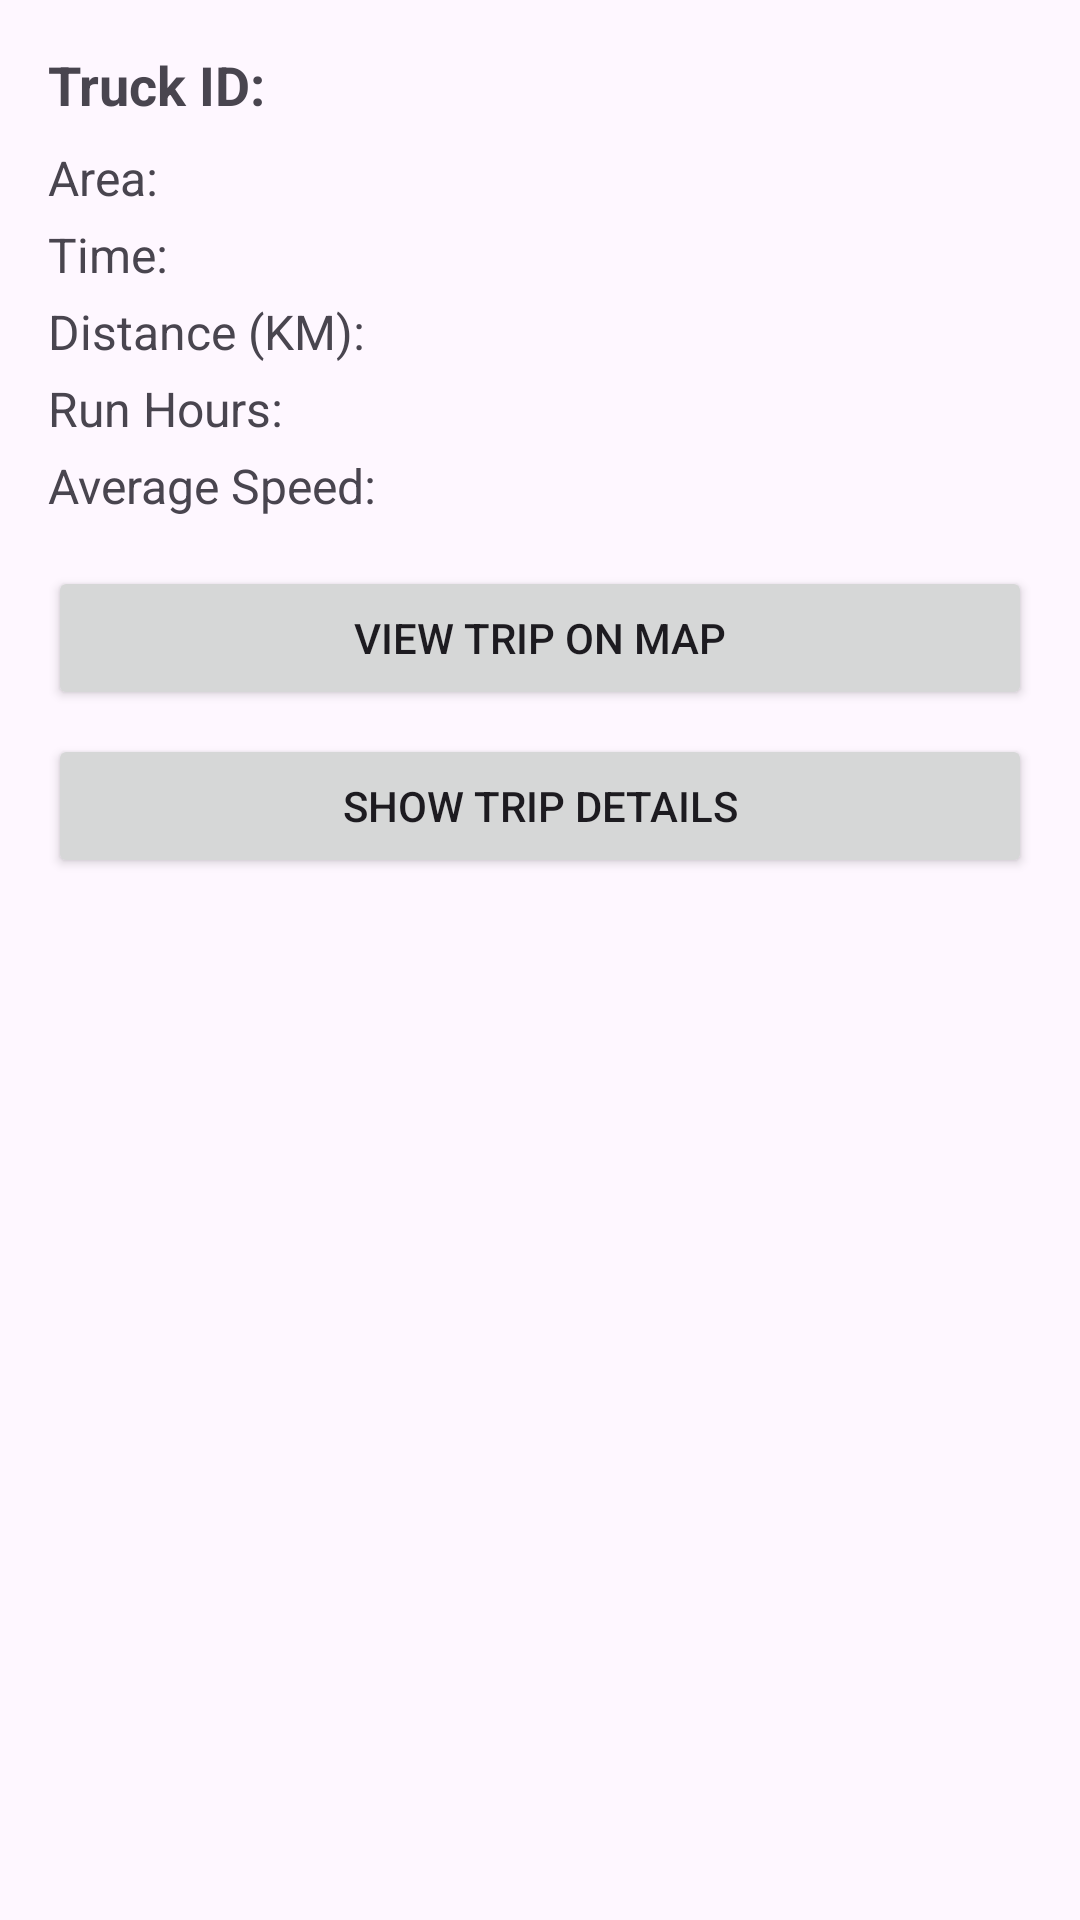

Layout XML and referenced resources for this Android screen:
<!-- AndroidManifest.xml: application theme Theme.AcremeterGps -->
<!-- res/layout/activity_trip_detail.xml -->
<?xml version="1.0" encoding="utf-8"?>
<ScrollView xmlns:android="http://schemas.android.com/apk/res/android"
    android:id="@+id/scrollView"
    android:layout_width="match_parent"
    android:layout_height="match_parent"
    android:padding="16dp">

    <LinearLayout
        android:orientation="vertical"
        android:layout_width="match_parent"
        android:layout_height="wrap_content">

        
        <TextView
            android:id="@+id/tvTruckId"
            android:layout_width="wrap_content"
            android:layout_height="wrap_content"
            android:text="Truck ID: "
            android:textSize="18sp"
            android:textStyle="bold"
            android:paddingBottom="8dp" />

        <TextView
            android:id="@+id/tvArea"
            android:layout_width="wrap_content"
            android:layout_height="wrap_content"
            android:text="Area: "
            android:textSize="16sp"
            android:paddingBottom="4dp" />

        <TextView
            android:id="@+id/tvTime"
            android:layout_width="wrap_content"
            android:layout_height="wrap_content"
            android:text="Time: "
            android:textSize="16sp"
            android:paddingBottom="4dp" />

        <TextView
            android:id="@+id/tvKm"
            android:layout_width="wrap_content"
            android:layout_height="wrap_content"
            android:text="Distance (KM): "
            android:textSize="16sp"
            android:paddingBottom="4dp" />

        <TextView
            android:id="@+id/tvRunHrs"
            android:layout_width="wrap_content"
            android:layout_height="wrap_content"
            android:text="Run Hours: "
            android:textSize="16sp"
            android:paddingBottom="4dp" />

        <TextView
            android:id="@+id/tvSpeed"
            android:layout_width="wrap_content"
            android:layout_height="wrap_content"
            android:text="Average Speed: "
            android:textSize="16sp"
            android:paddingBottom="16dp" />

        
        <Button
            android:id="@+id/btnViewMap"
            android:layout_width="match_parent"
            android:layout_height="wrap_content"
            android:text="View Trip on Map"
            android:layout_marginBottom="8dp"/>

        <Button
            android:id="@+id/btnShowTripDetails"
            android:layout_width="match_parent"
            android:layout_height="wrap_content"
            android:text="Show Trip Details" />

    </LinearLayout>
</ScrollView>
<!-- resources referenced by this layout -->
<resources>
  <style name="Theme.AcremeterGps" parent="Base.Theme.AcremeterGps" />
  <style name="Base.Theme.AcremeterGps" parent="Theme.Material3.DayNight.NoActionBar">
          
          
      </style>
</resources>
